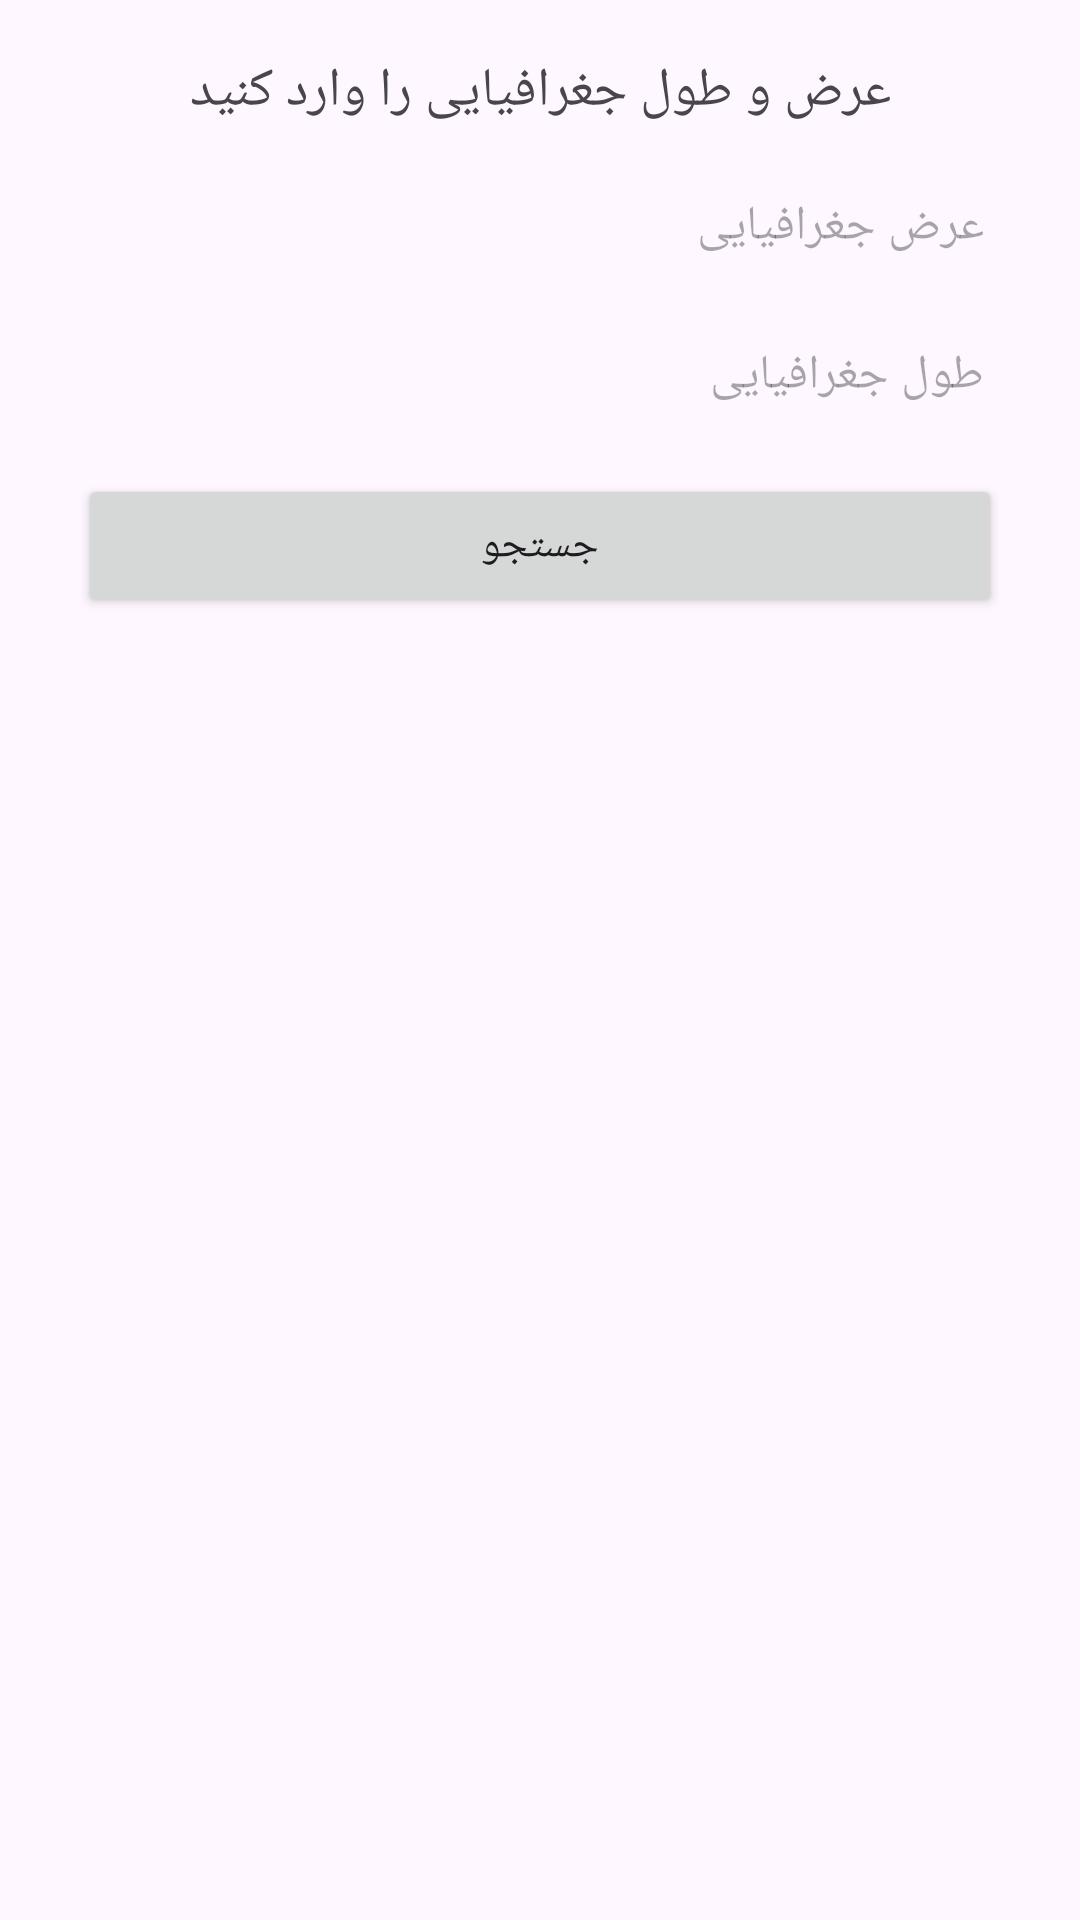

This screen was rendered from an Android layout file. Write that file and the resources it references.
<!-- AndroidManifest.xml: application theme Theme.HolooMapProject -->
<!-- res/layout/searach_bottom_sheet_layout.xml -->
<?xml version="1.0" encoding="utf-8"?>
<androidx.appcompat.widget.LinearLayoutCompat xmlns:android="http://schemas.android.com/apk/res/android"
    android:layout_width="match_parent"
    android:layout_height="wrap_content"
    android:padding="18dp"
    android:orientation="vertical">

    <androidx.appcompat.widget.AppCompatTextView
        android:layout_width="match_parent"
        android:layout_height="wrap_content"
        android:layout_marginBottom="8dp"
        android:gravity="center"
        android:text="@string/enter_lat_long"
        android:textSize="18sp" />

    <androidx.appcompat.widget.AppCompatEditText
        android:id="@+id/editLat"
        android:layout_width="match_parent"
        android:layout_height="wrap_content"
        android:inputType="numberDecimal"
        android:layout_margin="8dp"
        android:background="@drawable/bg_edit_lat_long"
        android:gravity="center_vertical"
        android:hint="@string/lat_hint"
        android:maxLines="1"
        android:padding="6dp"
        android:singleLine="true"
        android:textColor="@android:color/darker_gray"
        android:textSize="16sp" />

    <androidx.appcompat.widget.AppCompatEditText
        android:id="@+id/editLong"
        android:layout_width="match_parent"
        android:layout_height="wrap_content"
        android:inputType="numberDecimal"
        android:layout_margin="8dp"
        android:background="@drawable/bg_edit_lat_long"
        android:gravity="center_vertical"
        android:hint="@string/long_hint"
        android:maxLines="1"
        android:padding="6dp"
        android:singleLine="true"
        android:textColor="@android:color/darker_gray"
        android:textSize="16sp" />

    <androidx.appcompat.widget.AppCompatButton
        android:id="@+id/btn_search"
        android:layout_width="match_parent"
        android:layout_height="wrap_content"
        android:layout_margin="8dp"
        android:gravity="center"
        android:padding="4dp"
        android:text="@string/search" />

</androidx.appcompat.widget.LinearLayoutCompat>
<!-- resources referenced by this layout -->
<resources>
  <string name="enter_lat_long">عرض و طول جغرافیایی را وارد کنید</string>
  <string name="lat_hint">عرض جغرافیایی</string>
  <string name="long_hint">طول جغرافیایی</string>
  <string name="search">جستجو</string>
  <style name="Theme.HolooMapProject" parent="Base.Theme.HolooMapProject" />
  <style name="Base.Theme.HolooMapProject" parent="Theme.Material3.DayNight.NoActionBar">
          
          
      </style>
</resources>
